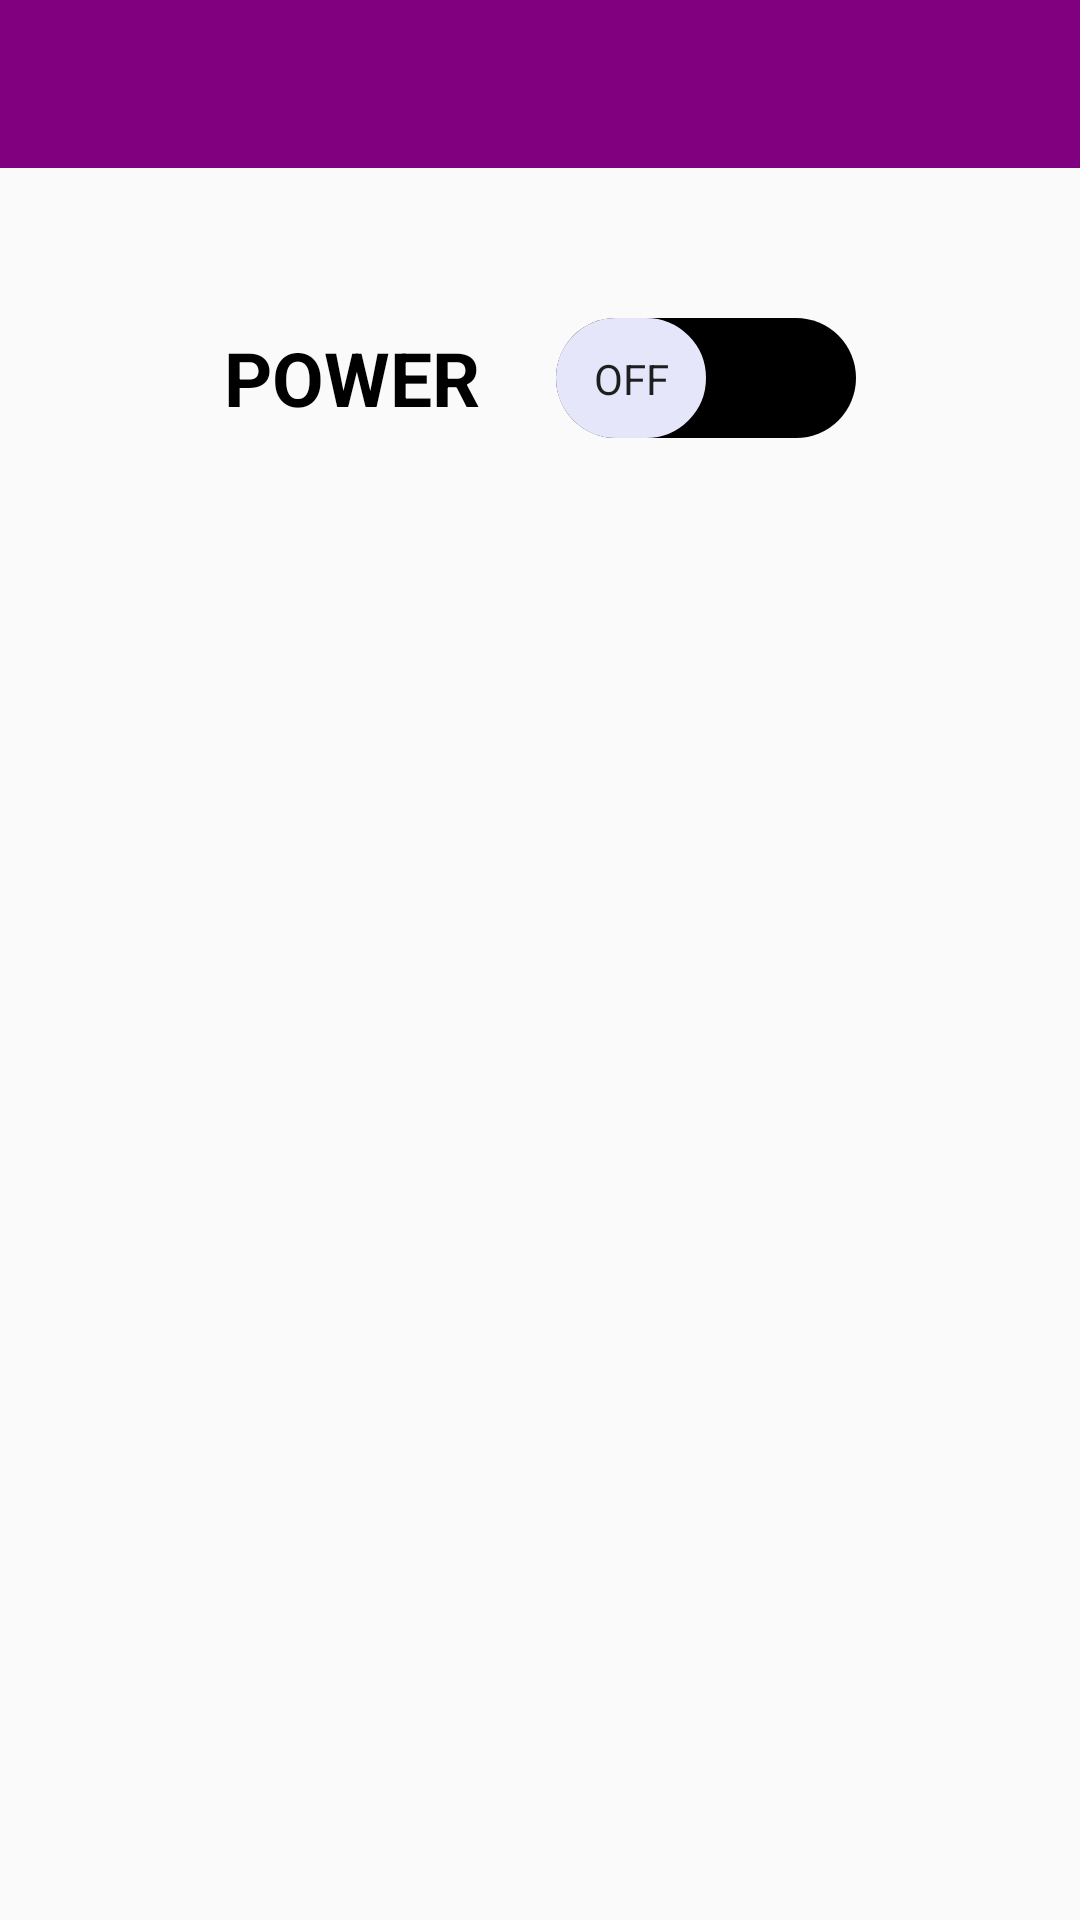

Reconstruct the res/layout file that produces this screen, plus the resources it refers to.
<!-- AndroidManifest.xml: application theme AppTheme -->
<!-- res/layout/activity_control_lamp_way_one.xml -->
<?xml version="1.0" encoding="utf-8"?>

<LinearLayout xmlns:android="http://schemas.android.com/apk/res/android"
    xmlns:app="http://schemas.android.com/apk/res-auto"
    xmlns:tools="http://schemas.android.com/tools"
    android:layout_width="match_parent"
    android:layout_height="match_parent"
    android:orientation="vertical"
    tools:context=".ControlLampWayOne">

    <include
        layout="@layout/toolbar"
        android:layout_width="match_parent"
        android:layout_height="wrap_content" />

    <androidx.appcompat.widget.SwitchCompat
        android:id="@+id/switchButtonn"
        android:layout_width="wrap_content"
        android:layout_height="wrap_content"
        android:layout_gravity="center"
        android:layout_marginTop="50dp"
        android:gravity="center"
        android:text="Power    "
        android:textAllCaps="true"
        android:textOff="OFF"
        android:textOn="ON"
        android:textSize="25dp"
        android:textStyle="bold"
        android:thumb="@drawable/sw_thumb"
        app:showText="true"
        app:track="@drawable/sw_track" />

    <ImageView
        android:id="@+id/lampImage"
        android:layout_width="match_parent"
        android:layout_height="fill_parent"
        android:layout_marginTop="20dp" />
</LinearLayout>
<!-- res/layout/toolbar.xml (included above) -->
<?xml version="1.0" encoding="utf-8"?>

<LinearLayout xmlns:android="http://schemas.android.com/apk/res/android"
    android:layout_width="match_parent"
    android:layout_height="match_parent"
    xmlns:app="http://schemas.android.com/apk/res-auto">
    <com.google.android.material.appbar.AppBarLayout
        android:layout_width="match_parent"
        android:layout_height="wrap_content"
        android:theme="@style/ThemeOverlay.AppCompat.Dark.ActionBar">

        <androidx.appcompat.widget.Toolbar
            android:id="@+id/tbar"
            android:layout_width="match_parent"
            android:layout_height="?attr/actionBarSize"
            android:background="@color/purple"
            app:popupTheme="@style/ThemeOverlay.AppCompat.Light" />

    </com.google.android.material.appbar.AppBarLayout>
</LinearLayout>
<!-- resources referenced by this layout -->
<resources>
  <color name="purple">#800080</color>
  <!-- drawable sw_thumb (drawable) -->
  <?xml version="1.0" encoding="utf-8"?>
  
  <selector xmlns:android="http://schemas.android.com/apk/res/android">
      <item android:state_checked="true">
          <shape android:shape="rectangle">
              <solid android:color="@color/projectColor" />
              <size android:width="50dp" android:height="40dp" />
              <corners android:radius="40dp"/>
              <stroke android:width="2dp" android:color="@color/projectColor"/>
          </shape>
      </item>
  
      <item android:state_checked="false">
          <shape android:shape="rectangle">
              <solid android:color="@color/lavender" />
              <size android:width="50dp" android:height="40dp" />
              <corners android:radius="40dp"/>
              <stroke android:width="2dp" android:color="@color/lavender"/>
          </shape>
      </item>
  </selector>
  <!-- drawable sw_track (drawable) -->
  <?xml version="1.0" encoding="utf-8"?>
  
  <selector xmlns:android="http://schemas.android.com/apk/res/android">
  
      <item android:state_checked="true">
          <shape android:shape="rectangle">
              <solid android:color="@color/LightSteelBlue" />
              <corners android:radius="200dp"/>>
          </shape>
      </item>
  
      <item android:state_checked="false">
          <shape android:shape="rectangle">
              <solid android:color="@color/black" />
              <corners android:radius="200dp"/>>
          </shape>
      </item>
  </selector>
  <style name="AppTheme" parent="Theme.MaterialComponents.Light.NoActionBar.Bridge">
          
          <item name="colorPrimary">@color/colorPrimary</item>
          <item name="colorPrimaryDark">@color/colorPrimaryDark</item>
          <item name="colorAccent">@color/colorAccent</item>
      </style>
  <color name="projectColor">#fece2f</color>
  <color name="lavender">#e6e6fa</color>
  <color name="LightSteelBlue">#b0c4de</color>
  <color name="black">#000000</color>
  <color name="colorPrimary">#6200EE</color>
  <color name="colorPrimaryDark">#3700B3</color>
  <color name="colorAccent">#03DAC5</color>
</resources>
